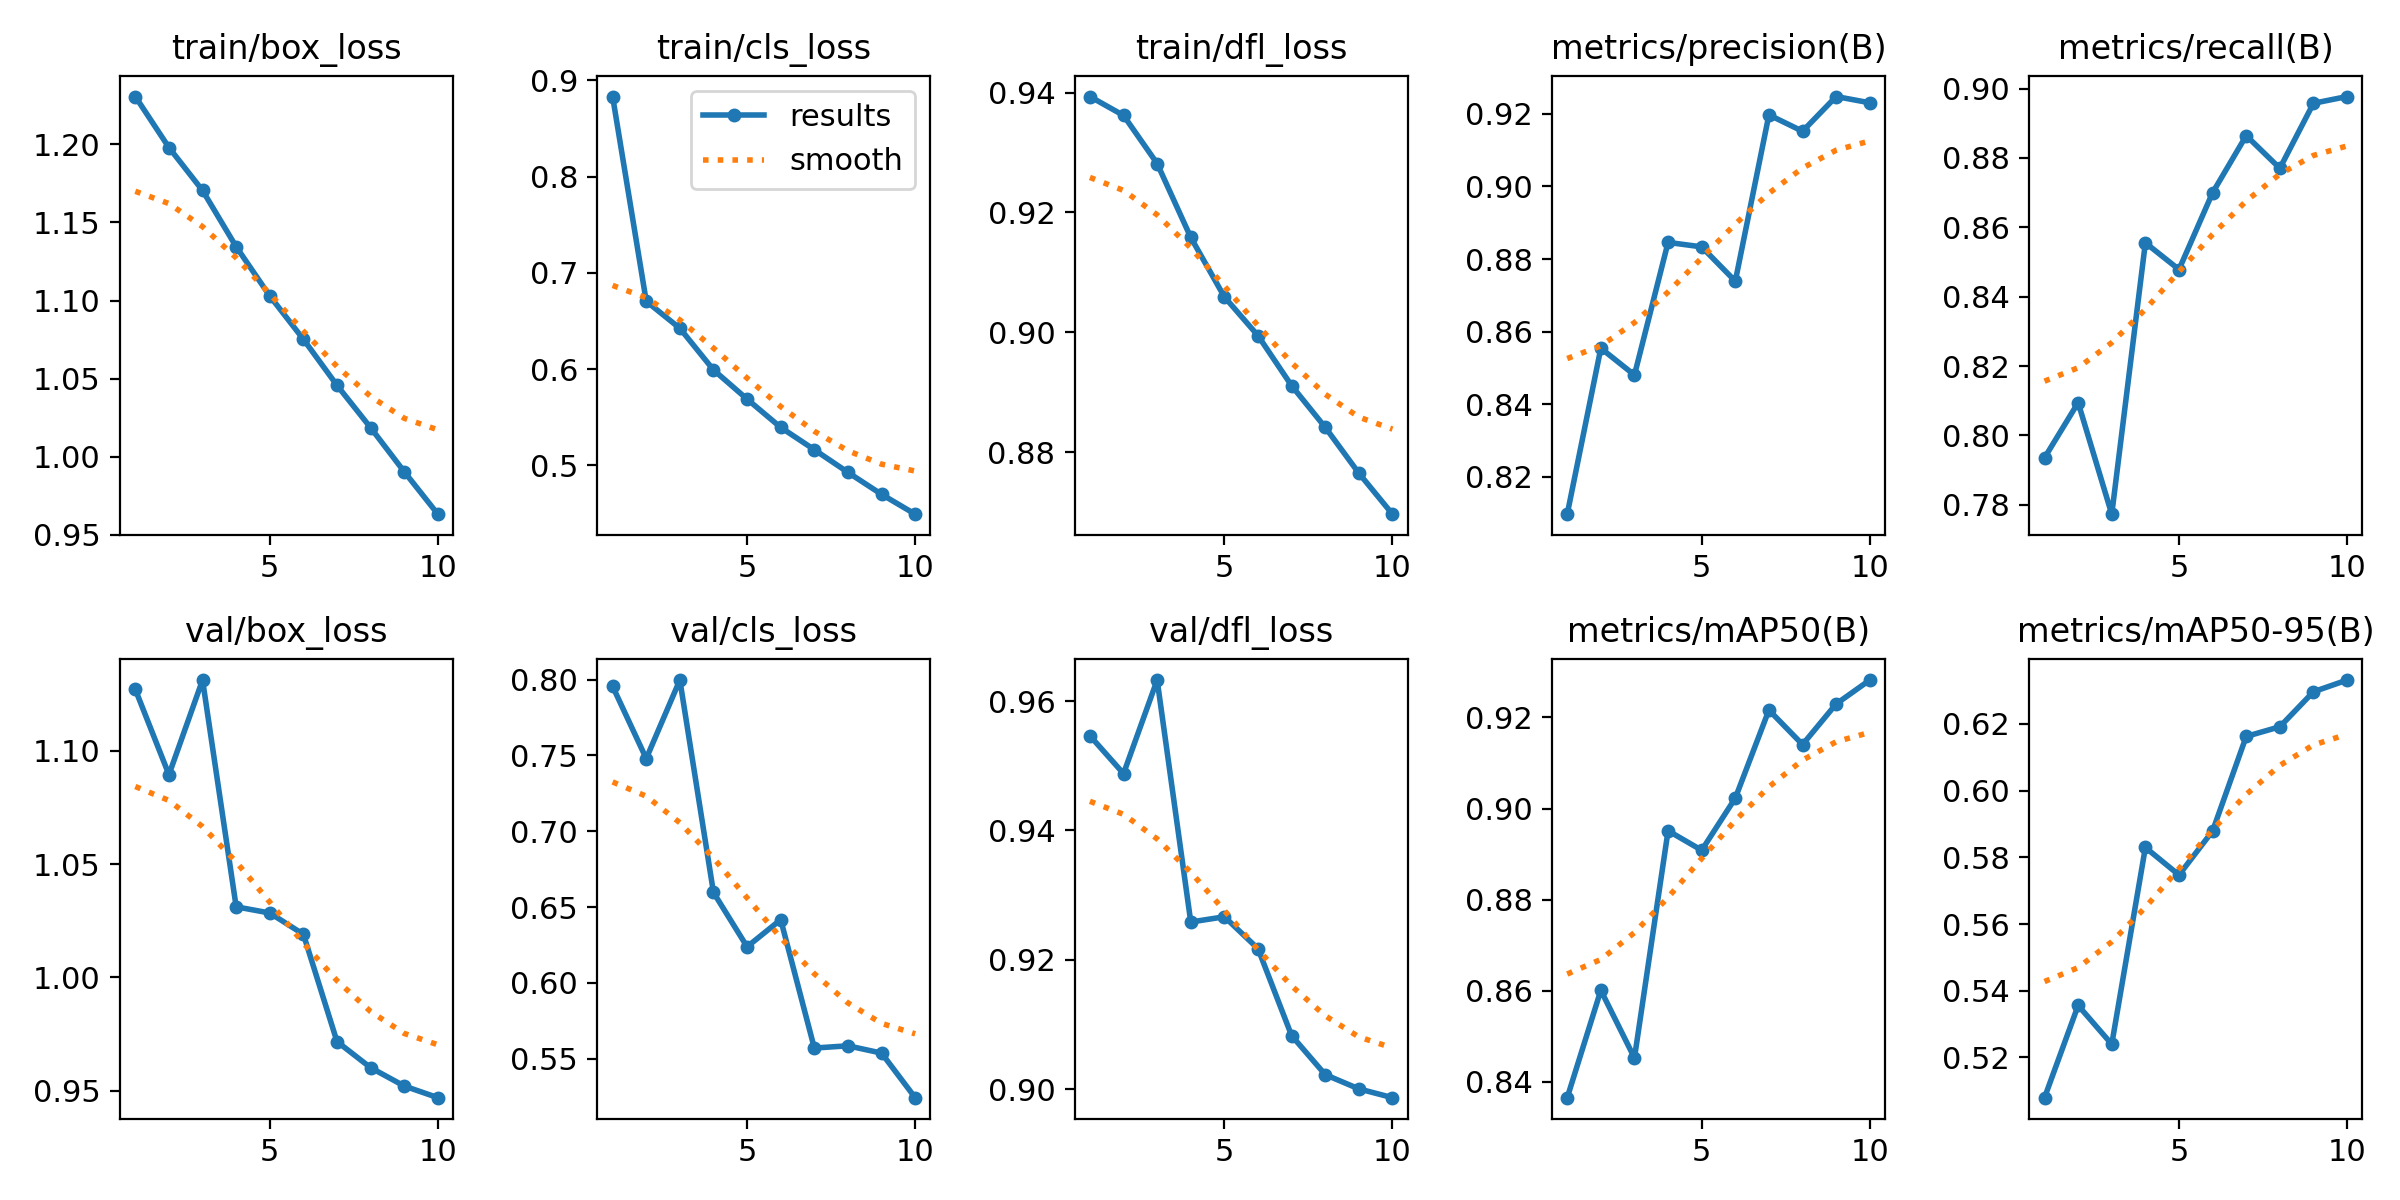

The table this chart was drawn from, first rows:
epoch, time, train/box_loss, train/cls_loss, train/dfl_loss, metrics/precision(B), metrics/recall(B), metrics/mAP50(B), metrics/mAP50-95(B), val/box_loss, val/cls_loss, val/dfl_loss, lr/pg0, lr/pg1, lr/pg2
1, 598.3, 1.231, 0.8832, 0.9393, 0.8097, 0.7935, 0.8366, 0.5079, 1.127, 0.7955, 0.9546, 0.0004163, 0.0004163, 0.0004163
2, 1173, 1.198, 0.6705, 0.9362, 0.8554, 0.8094, 0.8601, 0.5356, 1.089, 0.7479, 0.9488, 0.0007505, 0.0007505, 0.0007505
3, 1748, 1.17, 0.6423, 0.9282, 0.848, 0.7773, 0.8453, 0.524, 1.131, 0.7997, 0.9632, 0.001002, 0.001002, 0.001002
4, 2325, 1.134, 0.5991, 0.9158, 0.8846, 0.8555, 0.8951, 0.5829, 1.031, 0.6596, 0.9258, 0.0008787, 0.0008787, 0.0008787
5, 2901, 1.103, 0.5687, 0.9059, 0.8833, 0.8478, 0.8909, 0.5747, 1.028, 0.6239, 0.9266, 0.000755, 0.000755, 0.000755
6, 3468, 1.075, 0.5393, 0.8994, 0.8739, 0.87, 0.9023, 0.5879, 1.019, 0.6417, 0.9217, 0.0006312, 0.0006312, 0.0006312
7, 4030, 1.046, 0.5162, 0.8911, 0.9197, 0.8864, 0.9216, 0.6162, 0.9717, 0.5571, 0.9083, 0.0005075, 0.0005075, 0.0005075
8, 4587, 1.019, 0.4926, 0.8841, 0.9152, 0.877, 0.9141, 0.6191, 0.9602, 0.5585, 0.9022, 0.0003837, 0.0003837, 0.0003837
9, 5143, 0.9904, 0.4698, 0.8765, 0.9248, 0.8958, 0.923, 0.6296, 0.9521, 0.5537, 0.9001, 0.00026, 0.00026, 0.00026
10, 5695, 0.9633, 0.4492, 0.8696, 0.9231, 0.8977, 0.9282, 0.6331, 0.9469, 0.5243, 0.8987, 0.0001363, 0.0001363, 0.0001363
